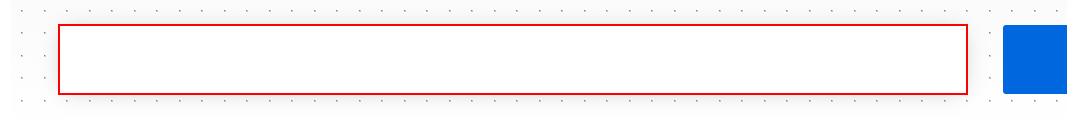
Task: Selectors - The Types of Selectors, Lesson 4
Workflow: Web

Step 1: click on the text box

Step 2: click on the text box in window 'UiPath Connect | Search' (chrome.exe) (same screen as step 1)
